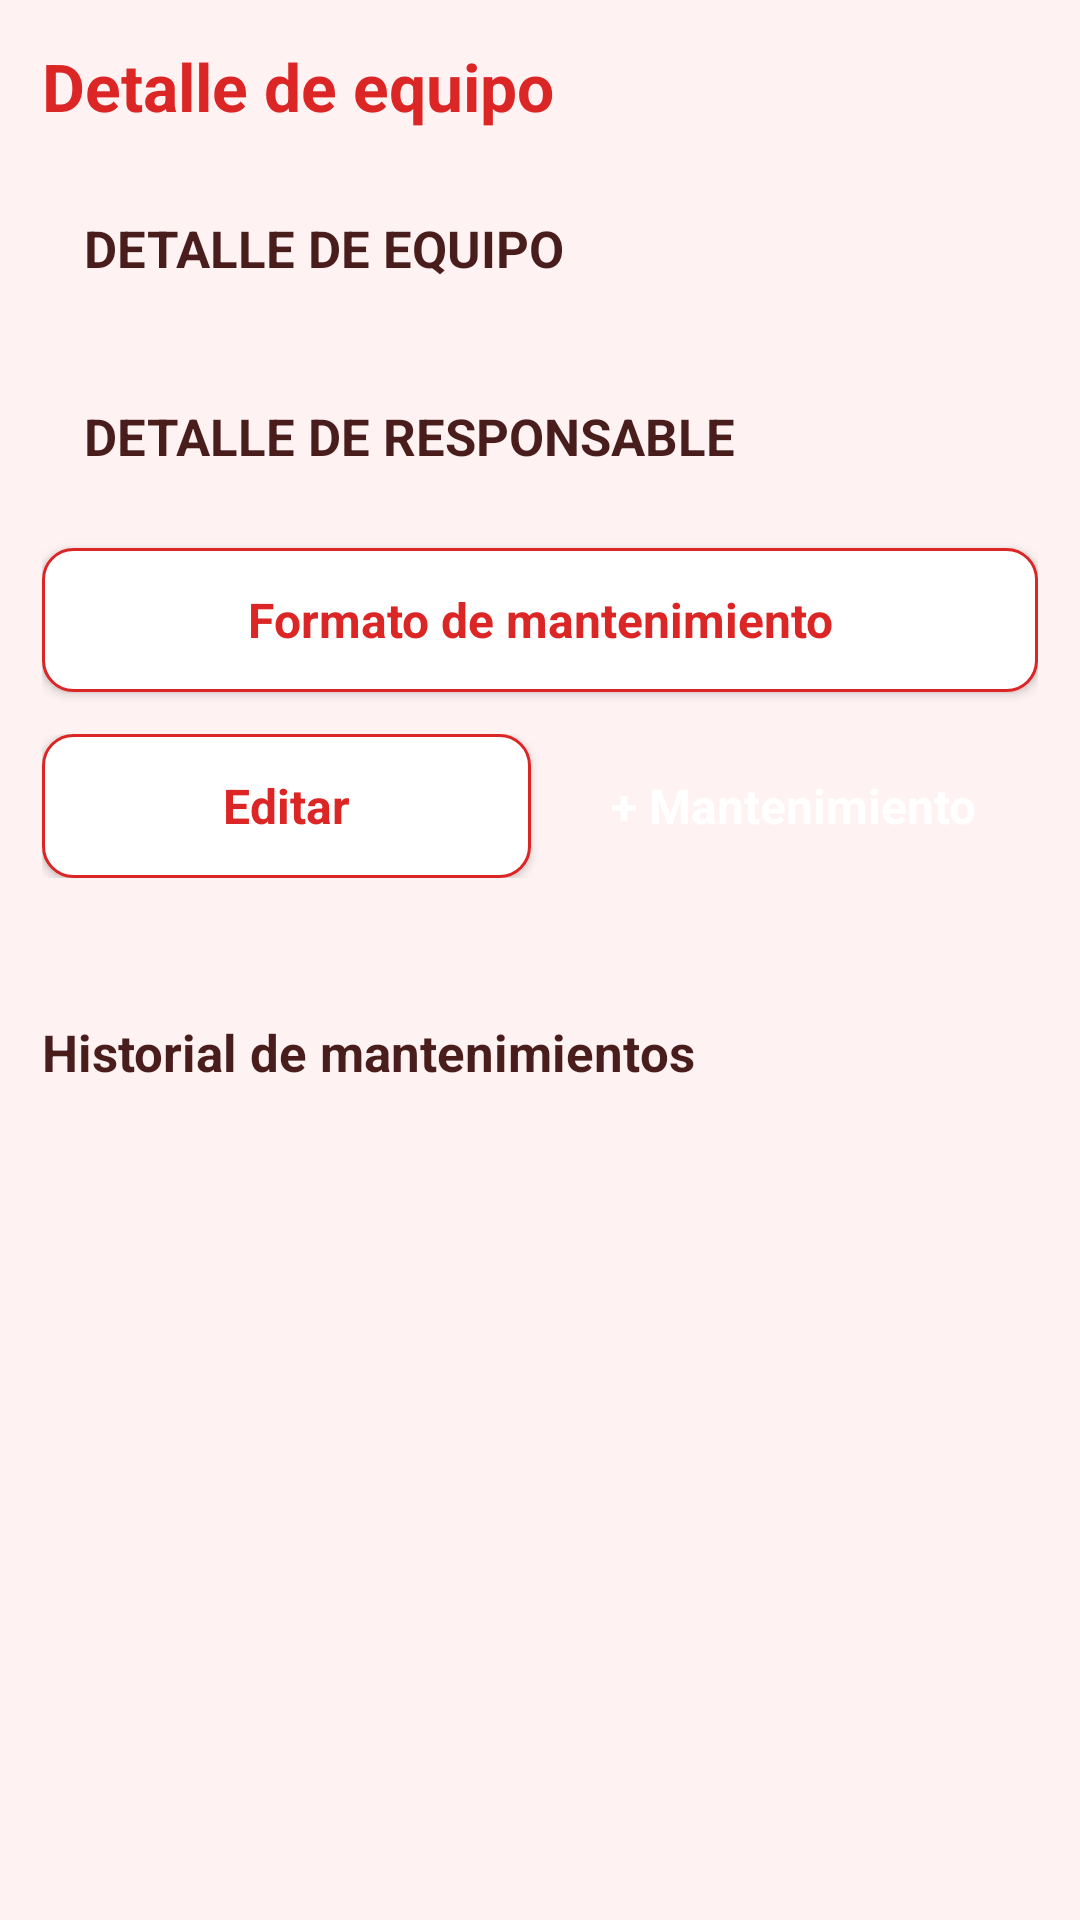

Layout XML and referenced resources for this Android screen:
<!-- AndroidManifest.xml: application theme AppTheme -->
<!-- res/layout/activity_equipo_detail.xml -->
<?xml version="1.0" encoding="utf-8"?>
<LinearLayout xmlns:android="http://schemas.android.com/apk/res/android"
    android:layout_width="match_parent"
    android:layout_height="match_parent"
    android:orientation="vertical"
    android:fitsSystemWindows="true"
    android:background="@color/bg">

    <TextView
        android:id="@+id/detTitle"
        android:layout_width="wrap_content"
        android:layout_height="wrap_content"
        android:layout_margin="14dp"
        style="@style/Title"
        android:text="Detalle de equipo" />

    <ScrollView
        android:layout_width="match_parent"
        android:layout_height="0dp"
        android:layout_weight="1">

        <LinearLayout
            android:layout_width="match_parent"
            android:layout_height="wrap_content"
            android:orientation="vertical"
            android:paddingLeft="14dp"
            android:paddingRight="14dp"
            android:paddingBottom="8dp">

            <LinearLayout
                android:id="@+id/detEquipoCard"
                android:layout_width="match_parent"
                android:layout_height="wrap_content"
                android:orientation="vertical"
                style="@style/Card">

                <TextView
                    android:layout_width="wrap_content"
                    android:layout_height="wrap_content"
                    style="@style/Section"
                    android:text="DETALLE DE EQUIPO" />
            </LinearLayout>

            <LinearLayout
                android:id="@+id/detResponsableCard"
                android:layout_width="match_parent"
                android:layout_height="wrap_content"
                android:layout_marginTop="12dp"
                android:orientation="vertical"
                style="@style/Card">

                <TextView
                    android:layout_width="wrap_content"
                    android:layout_height="wrap_content"
                    style="@style/Section"
                    android:text="DETALLE DE RESPONSABLE" />
            </LinearLayout>

            <Button
                android:id="@+id/btnFormato"
                style="@style/BtnOutline"
                android:layout_width="match_parent"
                android:layout_height="wrap_content"
                android:layout_marginTop="12dp"
                android:text="Formato de mantenimiento" />

            <LinearLayout
                android:layout_width="match_parent"
                android:layout_height="wrap_content"
                android:layout_marginTop="14dp"
                android:orientation="horizontal">

                <Button
                    android:id="@+id/btnEditarEquipo"
                    style="@style/BtnOutline"
                    android:layout_width="0dp"
                    android:layout_height="wrap_content"
                    android:layout_weight="1"
                    android:layout_marginRight="6dp"
                    android:text="Editar" />

                <Button
                    android:id="@+id/btnNuevoMant"
                    style="@style/BtnPrimary"
                    android:layout_width="0dp"
                    android:layout_height="wrap_content"
                    android:layout_weight="1"
                    android:text="+ Mantenimiento" />
            </LinearLayout>
        </LinearLayout>
    </ScrollView>

    <LinearLayout
        android:layout_width="match_parent"
        android:layout_height="wrap_content"
        android:orientation="horizontal"
        android:paddingLeft="14dp"
        android:paddingRight="14dp"
        android:paddingTop="10dp"
        android:paddingBottom="6dp">

        <TextView
            android:layout_width="wrap_content"
            android:layout_height="wrap_content"
            style="@style/Section"
            android:text="Historial de mantenimientos" />
    </LinearLayout>

    <ListView
        android:id="@+id/listaMants"
        android:layout_width="match_parent"
        android:layout_height="0dp"
        android:layout_weight="1"
        android:divider="@null"
        android:dividerHeight="0dp" />
</LinearLayout>
<!-- resources referenced by this layout -->
<resources>
  <color name="bg">#FEF2F2</color>
  <style name="BtnOutline" parent="android:Widget.Button">
          <item name="android:background">@drawable/bg_button_outline</item>
          <item name="android:textColor">@color/primary</item>
          <item name="android:textSize">16sp</item>
          <item name="android:textStyle">bold</item>
          <item name="android:textAllCaps">false</item>
          <item name="android:paddingLeft">18dp</item>
          <item name="android:paddingRight">18dp</item>
          <item name="android:paddingTop">10dp</item>
          <item name="android:paddingBottom">10dp</item>
      </style>
  <style name="BtnPrimary" parent="android:Widget.Button">
          <item name="android:background">@drawable/bg_button_primary</item>
          <item name="android:textColor">#FFFFFF</item>
          <item name="android:textSize">16sp</item>
          <item name="android:textStyle">bold</item>
          <item name="android:textAllCaps">false</item>
          <item name="android:paddingLeft">18dp</item>
          <item name="android:paddingRight">18dp</item>
          <item name="android:paddingTop">10dp</item>
          <item name="android:paddingBottom">10dp</item>
      </style>
  <style name="Card">
          <item name="android:background">@drawable/bg_card</item>
          <item name="android:padding">14dp</item>
      </style>
  <style name="Section">
          <item name="android:textSize">17sp</item>
          <item name="android:textStyle">bold</item>
          <item name="android:textColor">@color/text_primary</item>
      </style>
  <style name="Title">
          <item name="android:textSize">22sp</item>
          <item name="android:textStyle">bold</item>
          <item name="android:textColor">@color/primary</item>
      </style>
  <style name="AppTheme" parent="android:Theme.Material.Light.NoActionBar">
          <item name="android:statusBarColor">@color/primary</item>
          <item name="android:navigationBarColor">@color/primary</item>
          <item name="android:windowBackground">@color/bg</item>
          <item name="android:colorAccent">@color/primary</item>
          <item name="android:forceDarkAllowed">false</item>
          <item name="android:windowOptOutEdgeToEdgeEnforcement">true</item>
          <item name="android:windowLayoutInDisplayCutoutMode">shortEdges</item>
      </style>
  <!-- drawable bg_button_outline (drawable) -->
  <?xml version="1.0" encoding="utf-8"?>
  <selector xmlns:android="http://schemas.android.com/apk/res/android">
      <item android:state_pressed="true">
          <shape android:shape="rectangle">
              <solid android:color="@color/primary_light" />
              <stroke android:width="1dp" android:color="@color/primary" />
              <corners android:radius="10dp" />
          </shape>
      </item>
      <item>
          <shape android:shape="rectangle">
              <solid android:color="@color/card" />
              <stroke android:width="1dp" android:color="@color/primary" />
              <corners android:radius="10dp" />
          </shape>
      </item>
  </selector>
  <color name="primary">#DC2626</color>
  <color name="text_primary">#4A1D1D</color>
  <color name="primary_light">#FEE2E2</color>
  <color name="card">#FFFFFF</color>
</resources>
